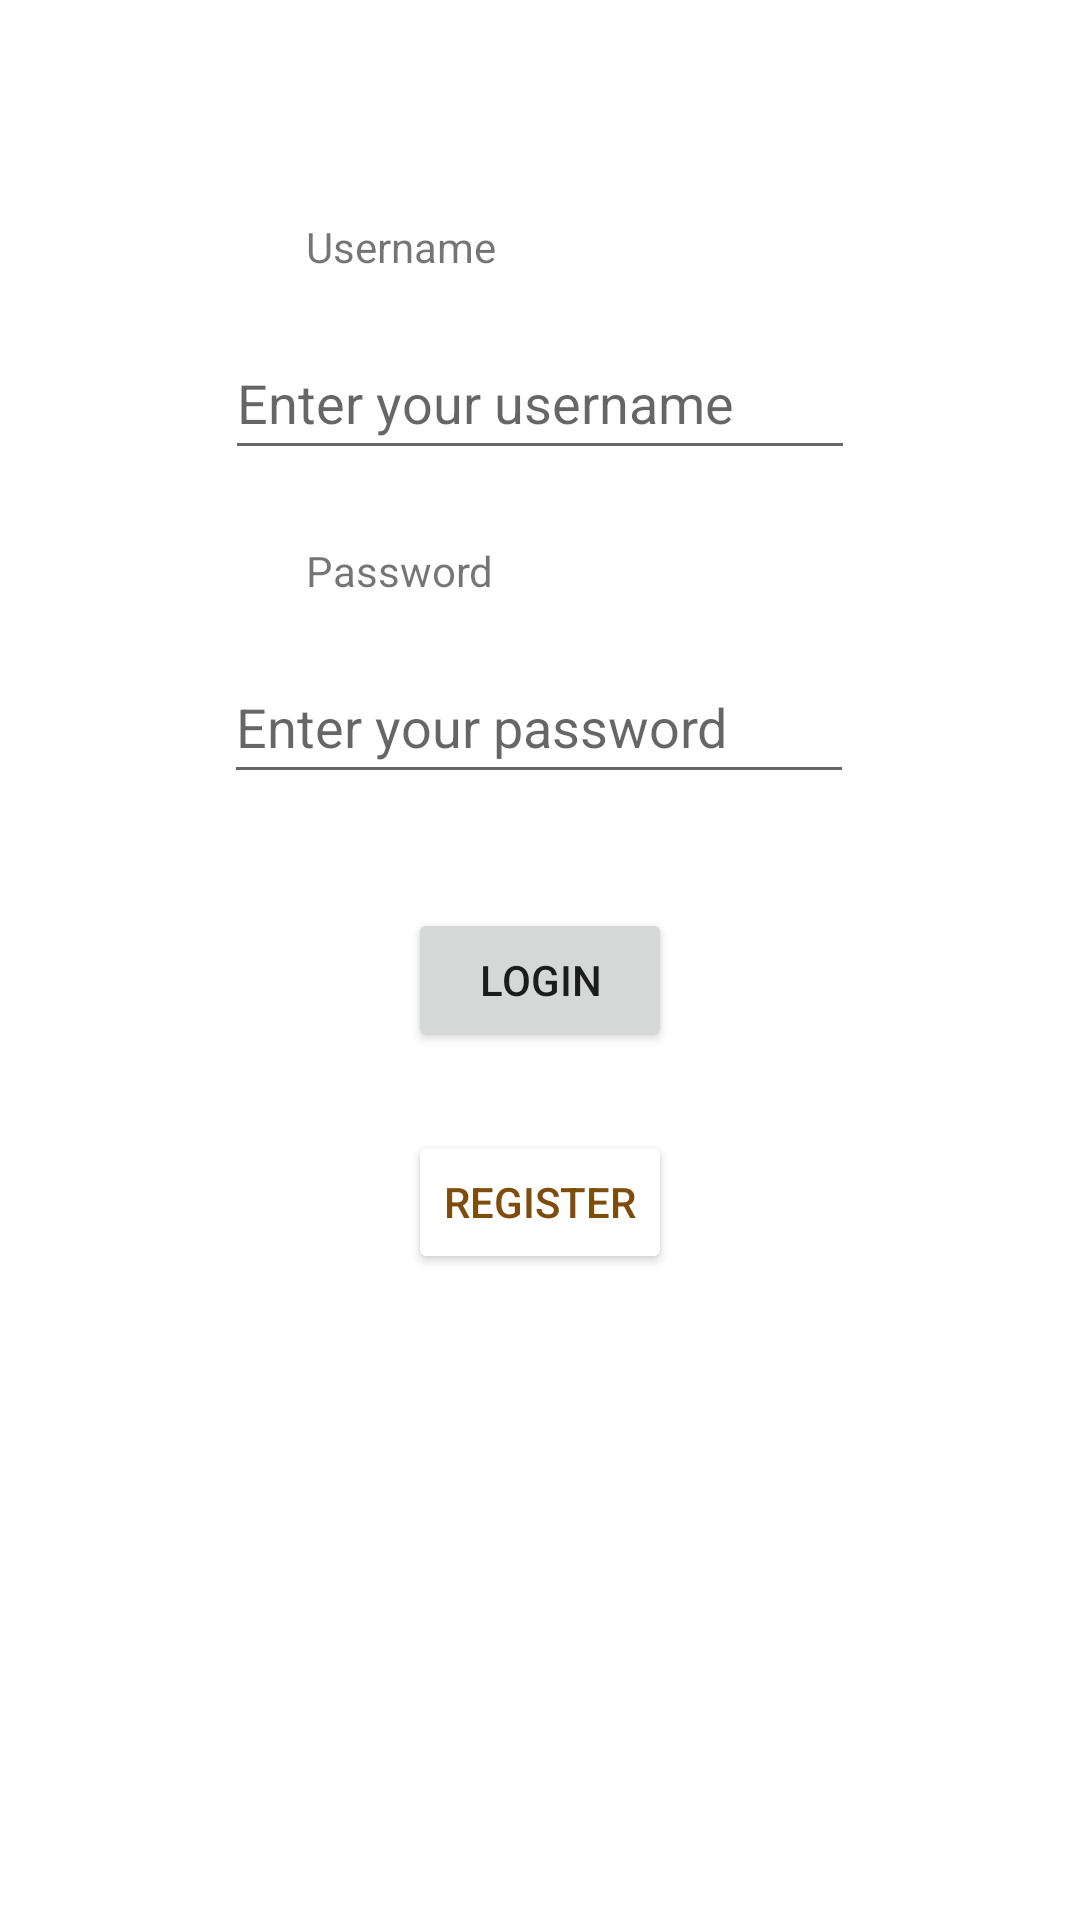

This screen was rendered from an Android layout file. Write that file and the resources it references.
<!-- AndroidManifest.xml: application theme Theme.HangmanWords -->
<!-- res/layout/activity_login.xml -->
<?xml version="1.0" encoding="utf-8"?>
<androidx.constraintlayout.widget.ConstraintLayout xmlns:android="http://schemas.android.com/apk/res/android"
    xmlns:app="http://schemas.android.com/apk/res-auto"
    xmlns:tools="http://schemas.android.com/tools"
    android:layout_width="match_parent"
    android:layout_height="match_parent"
    tools:context=".LoginActivity">

    <TextView
        android:id="@+id/tvHangman"
        android:layout_width="wrap_content"
        android:layout_height="wrap_content"
        android:layout_marginTop="80dp"
        android:layout_marginBottom="632dp"
        android:text="Welcome to Hangaman Words"
        android:textSize="24sp"
        android:textStyle="bold"
        app:layout_constraintBottom_toBottomOf="parent"
        app:layout_constraintEnd_toEndOf="parent"
        app:layout_constraintStart_toStartOf="parent"
        app:layout_constraintTop_toTopOf="parent" />

    <EditText
        android:id="@+id/etUsername"
        android:layout_width="wrap_content"
        android:layout_height="wrap_content"
        android:layout_marginTop="81dp"
        android:ems="10"
        android:hint="Enter your username"
        android:inputType="textPersonName"
        android:minHeight="48dp"
        app:layout_constraintEnd_toEndOf="parent"
        app:layout_constraintStart_toStartOf="parent"
        app:layout_constraintTop_toBottomOf="@+id/tvHangman" />

    <TextView
        android:id="@+id/tvUsername"
        android:layout_width="wrap_content"
        android:layout_height="wrap_content"
        android:layout_marginStart="102dp"
        android:layout_marginBottom="17dp"
        android:text="Username"
        app:layout_constraintBottom_toTopOf="@+id/etUsername"
        app:layout_constraintStart_toStartOf="parent" />

    <EditText
        android:id="@+id/etPassword"
        android:layout_width="wrap_content"
        android:layout_height="wrap_content"
        android:layout_marginTop="60dp"
        android:ems="10"
        android:hint="Enter your password"
        android:inputType="textPassword"
        android:minHeight="48dp"
        app:layout_constraintEnd_toEndOf="parent"
        app:layout_constraintHorizontal_bias="0.497"
        app:layout_constraintStart_toStartOf="parent"
        app:layout_constraintTop_toBottomOf="@+id/etUsername" />

    <TextView
        android:id="@+id/tvPassword"
        android:layout_width="wrap_content"
        android:layout_height="wrap_content"
        android:layout_marginStart="102dp"
        android:layout_marginBottom="17dp"
        android:text="Password"
        app:layout_constraintBottom_toTopOf="@+id/etPassword"
        app:layout_constraintStart_toStartOf="parent" />

    <Button
        android:id="@+id/btnLogin"
        android:layout_width="wrap_content"
        android:layout_height="wrap_content"
        android:layout_marginTop="38dp"
        android:text="Login"
        app:layout_constraintEnd_toEndOf="parent"
        app:layout_constraintStart_toStartOf="parent"
        app:layout_constraintTop_toBottomOf="@+id/etPassword" />

    <Button
        android:id="@+id/btnToRegisterForm"
        android:layout_width="wrap_content"
        android:layout_height="wrap_content"
        android:layout_marginTop="26dp"
        android:backgroundTint="#FFFFFF"
        android:text="Register"
        android:textColor="@color/purple_500"
        app:layout_constraintEnd_toEndOf="parent"
        app:layout_constraintStart_toStartOf="parent"
        app:layout_constraintTop_toBottomOf="@+id/btnLogin" />
</androidx.constraintlayout.widget.ConstraintLayout>
<!-- resources referenced by this layout -->
<resources>
  <color name="purple_500">#7E4C0B</color>
  <style name="Theme.HangmanWords" parent="Theme.MaterialComponents.DayNight.DarkActionBar">
          
          <item name="colorPrimary">@color/purple_500</item>
          <item name="colorPrimaryVariant">@color/purple_700</item>
          <item name="colorOnPrimary">@color/white</item>
          
          <item name="colorSecondary">@color/teal_200</item>
          <item name="colorSecondaryVariant">@color/teal_700</item>
          <item name="colorOnSecondary">@color/black</item>
          
          <item name="android:statusBarColor" tools:targetApi="l">?attr/colorPrimaryVariant</item>
          
      </style>
  <color name="purple_700">#FF3700B3</color>
  <color name="white">#FFFFFFFF</color>
  <color name="teal_200">#BD8787</color>
  <color name="teal_700">#FF018786</color>
  <color name="black">#FF000000</color>
</resources>
